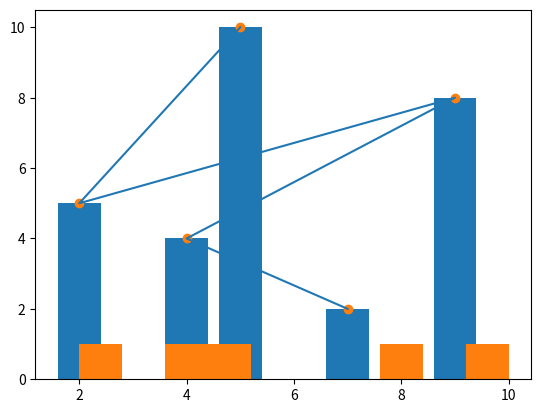

The script that saved this image:
from matplotlib import pyplot as plt
x=[5,2,9,4,7]
y=[10,5,8,4,2]
plt.plot(x,y)
plt.show()
#from matplotlib import pyplot as plt
x=[5,2,9,4,7]
y=[10,5,8,4,2]
plt.bar(x,y)
plt.show()
#from matplotlib import pyplot as plt
y=[10,5,8,4,2]
plt.hist(y)
plt.show()
#from matplotlib import pyplot as plt
x=[5,2,9,4,7]
y=[10,5,8,4,2]
plt.scatter(x,y)
plt.show()
